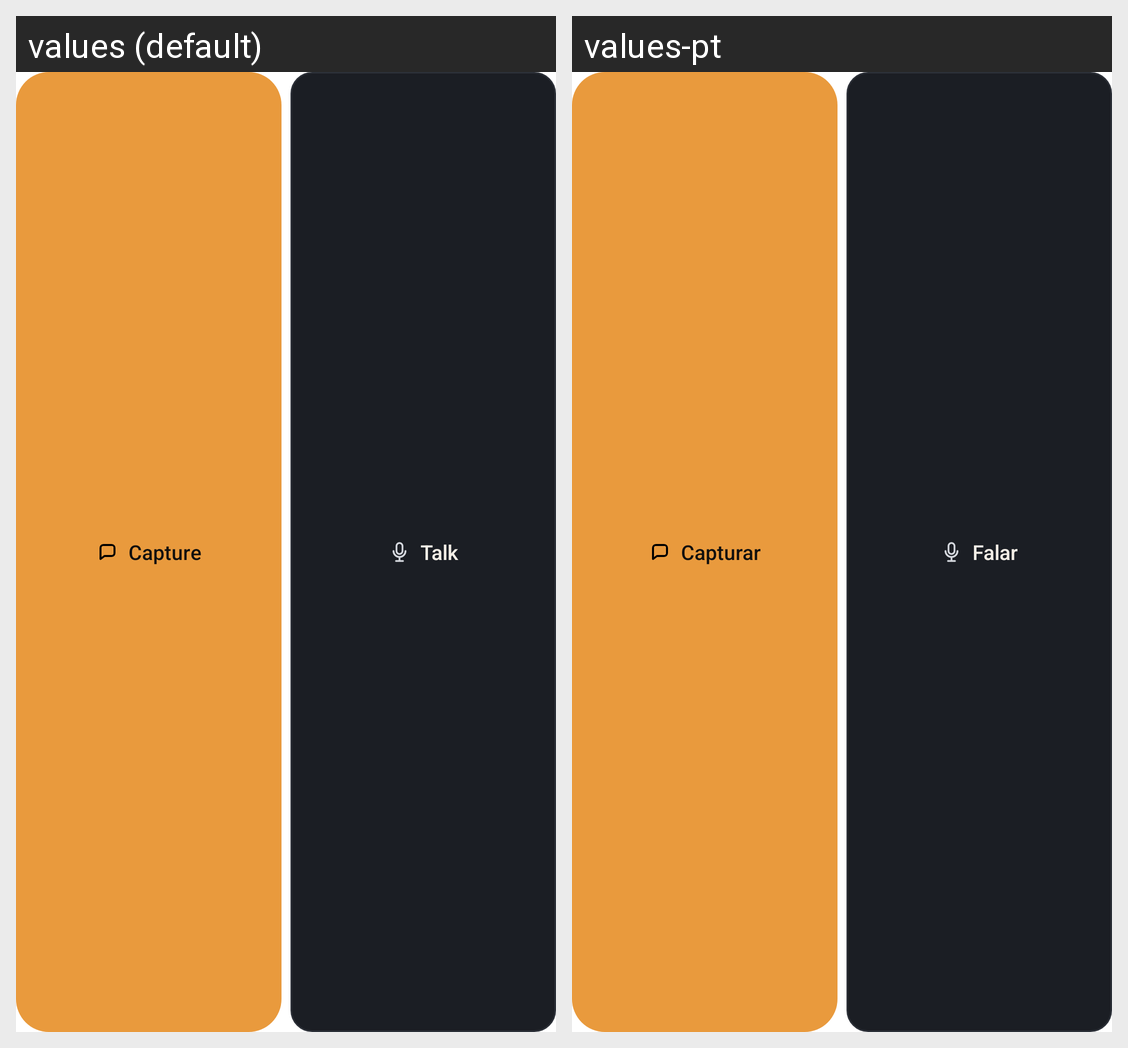

This grid shows one Android layout under two languages. Give, for every string resource on the screen, its name, the default text and each shown locale's text.
Android screen res/layout/widget_chat_row.xml rendered under 2 locales, left to right: values (default), values-pt. Device: Nexus 5 (rendered at 1080×1920; each locale shown at half size, 540×960, under a caption strip naming it); theme Theme.MaterialComponents.DayNight.NoActionBar.
Strings drawn on this screen, with the default value and each locale's value (text and hints the layout hard-codes, and strings that could not be matched under every locale, appear in the picture but are not listed):

widget_nav_capture
  values: Capture
  values-pt: Capturar

shortcut_chat_talk
  values: Talk
  values-pt: Falar
